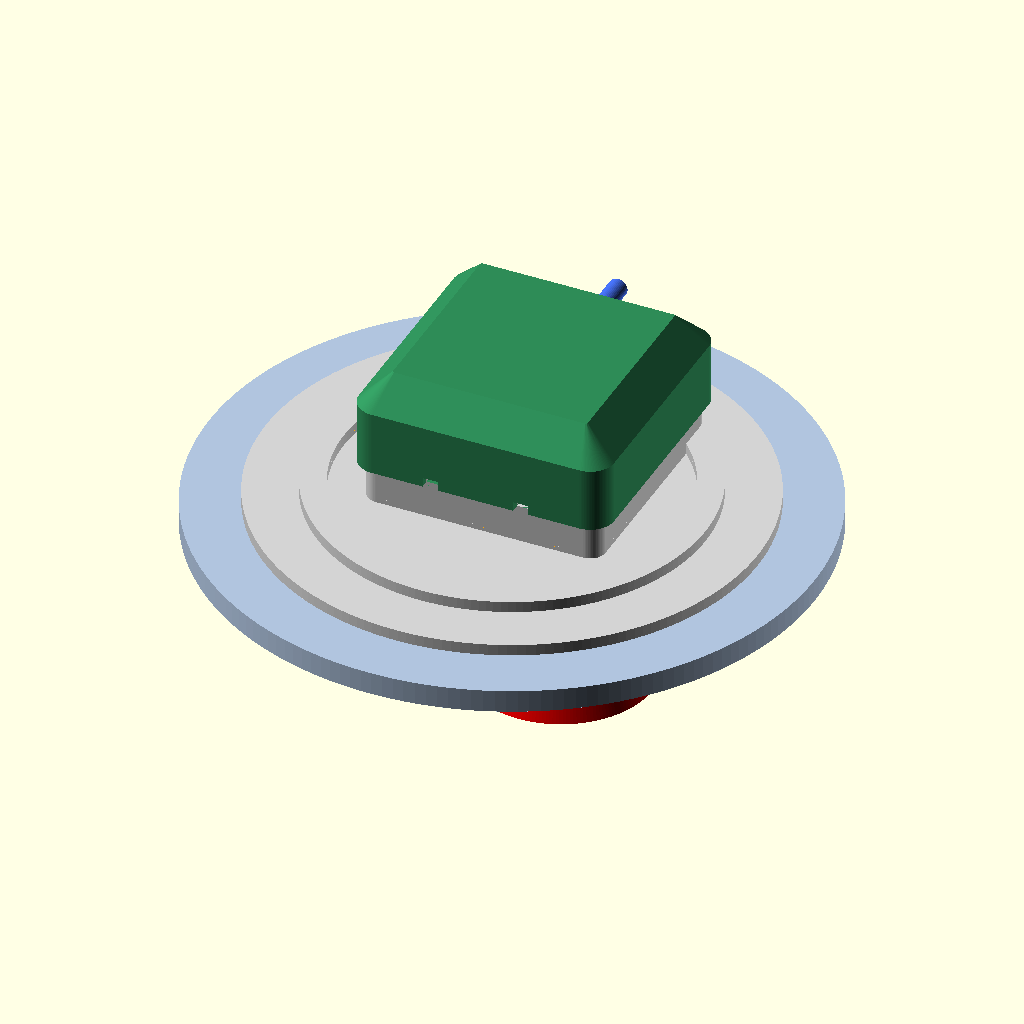
Cell 1 — every parameter at its default value.
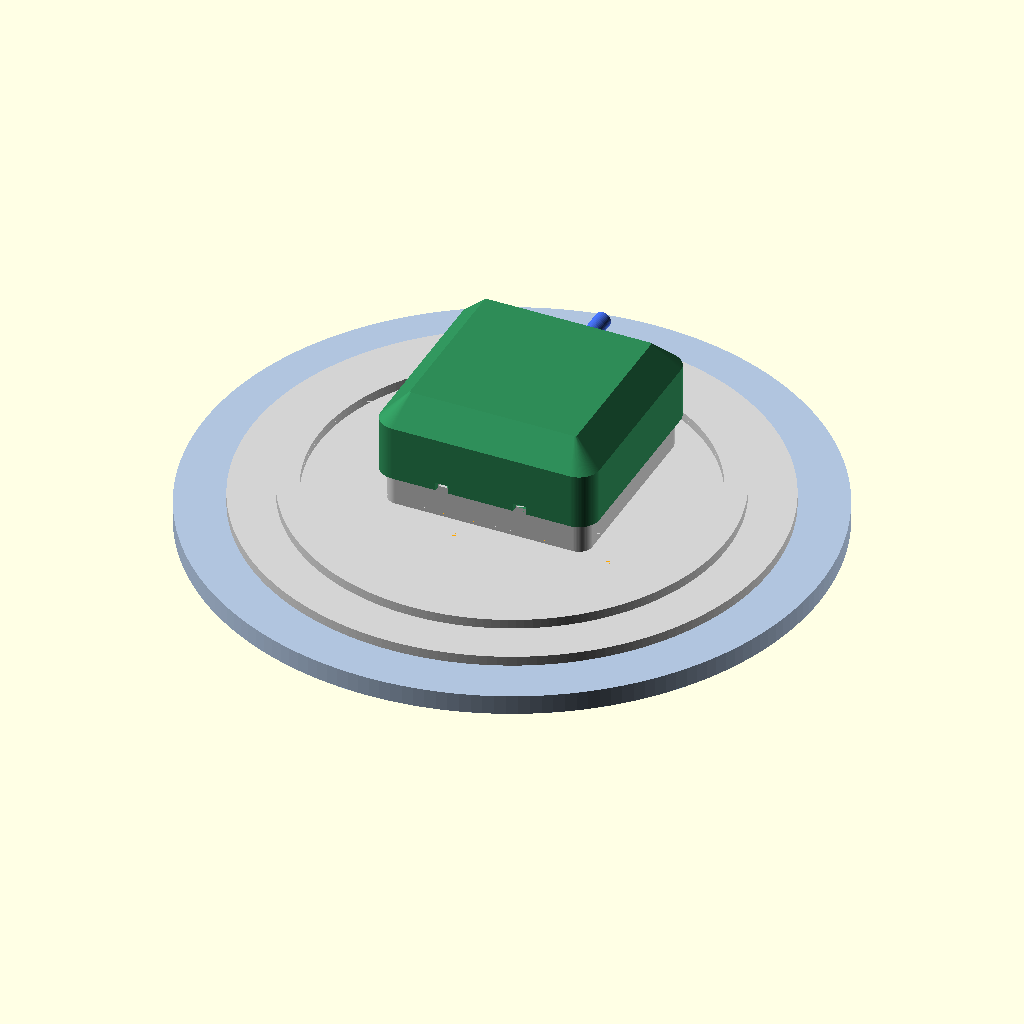
Cell 2: hole_d = 130 (everything else at default).
The same orthographic view direction (rotation 55°, 0°, 25°; colour scheme Cornfield) for every cell, with the view re-fitted per cell, so scale and position can differ between cells.
OpenSCAD source file hcsr04-tank-mount/hcsr04_tank_mount.scad:
// ============================================================
// HC-SR04 tank-top mount — grow room "Location A", Rechts Primärtank
// ============================================================
// Holds an HC-SR04 ultrasonic ranger above the ~100 mm filler hole
// of a water canister, transducers pointing straight down into the
// tank, electronics under a drip-shedding lid.
//
//   rim (canister top)  z = 0
//   sensor face         z = face_above_rim  (echoed, use it in firmware)
//
// Parts (all print without supports, see README.md):
//   base      flange + plinth + deck + PCB cradle + cable gland   (flange down)
//   collar    centring spigot with friction tabs, presses into the
//             groove under the flange                             (insert end down)
//   lid       hood over PCB + connector bay                       (roof down)
//   test_ring 15 mm fit-check ring for the hole, print this first (lip down)
//
// Why a separate collar: a spigot below the flange and a plinth above
// it cannot both be printed without supports. Split, both are flat.
//
// Board: "HC-SR04 2020" revision (RCWL-9300 on the back), right-angle
// 4-pin header on one long edge, pins in the PCB plane. Dimensions:
// 45 x 20 x 15 mm and <15 deg measuring angle per the ElecFreaks /
// SparkFun datasheet (cdn.sparkfun.com/datasheets/Sensors/Proximity/HCSR04.pdf);
// hole spacing ~42 x 17 mm, holes ~2 mm (SparkFun forum caliper
// measurement). Transducer Ø16 / 26 mm pitch / 12 mm height are the
// common drawing values, consistent with the user's photos. The
// corner holes are NOT used — the board is held by its edges.
//
// Material: PETG (humid headspace; PLA creeps and softens when warm+wet).
// ============================================================

/* [Selection] */
part = "assembly"; // [assembly, exploded, section, all, base, collar, lid, test_ring]

/* [Canister hole — MEASURE hole_d] */
hole_d          = 100.0; // [80:0.5:130] Filler-hole diameter (approximate! print test_ring first)
spigot_clr      = 1.0;   // [0:0.1:3] Radial gap spigot <-> hole (default Ø98 in a Ø100 hole)
spigot_drop     = 8.0;   // [3:0.5:20] How far the spigot reaches into the hole
collar_wall     = 2.4;   // [2:0.2:4] Spigot / collar wall
n_tabs          = 4;     // [0:1:6] Flexible friction tabs on the spigot (0 = none)
tab_w           = 12.0;  // [6:1:20] Tab width (arc length)
tab_interf      = 0.3;   // [0:0.1:1.5] Tab bump reach beyond the nominal hole wall
flange_margin   = 15.0;  // [8:1:30] Flange overhang beyond the hole, per side (Ø = hole_d + 2*margin)
flange_t        = 3.0;   // [2:0.2:6] Flange plate thickness
collar_insert   = 4.0;   // [2:0.5:8] Collar length pressed into the flange groove
collar_fit      = 0.15;  // [0:0.05:0.4] Radial groove clearance each side
crush_rib       = 0.25;  // [0:0.05:0.6] Crush-rib interference on the collar insert (press fit)

/* [Sensor board — measure yours] */
pcb_l           = 45.0;  // [40:0.1:50] PCB length
pcb_w           = 20.0;  // [18:0.1:24] PCB width
pcb_t           = 1.6;   // [1:0.1:2] PCB thickness
tx_d            = 16.0;  // [14:0.1:18] Transducer can diameter
tx_h            = 12.0;  // [8:0.1:15] Can height, PCB front face -> can face
tx_pitch        = 26.0;  // [20:0.1:32] Transducer centre distance
xtal_l          = 11.0;  // Crystal can (front side) length
xtal_w          = 4.5;   // Crystal can width
xtal_h          = 3.5;   // Crystal can height above PCB front
xtal_y          = -5.5;  // Crystal centre, y (header edge is +y)
ic_h            = 2.0;   // SOIC height on the back side (U1/U2/U3)
hdr_body_h      = 2.5;   // Right-angle header plastic body height on the back
hdr_pin_len     = 10.0;  // Pins sticking out past the PCB edge
dupont_len      = 14.0;  // Dupont housing length (on the pins)
hdr_x           = 0.0;   // Header centre along the long edge (0 = middle)

/* [Placement / beam] */
face_above_rim  = 15.0;  // [8:0.5:40] Transducer face height above canister top
recess          = 2.0;   // [0:0.5:5] Face recessed above the deck underside (45° flared, no tunnel)
beam_half_angle = 15.0;  // [5:1:30] HC-SR04 beam half-angle to keep clear
chimney_flare   = 30.0;  // [15:1:45] Opening flare from vertical (>= beam angle; <=45 prints unsupported)
tx_clr          = 0.3;   // [0.1:0.05:0.6] Radial clearance around cans
can_guide       = 3.0;   // [1:0.5:6] Deck thickness above the face (lateral can guide)

/* [Cradle / housing] */
pcb_clr         = 0.3;   // [0.1:0.05:0.6] Clearance around the PCB
wall            = 2.0;   // [2:0.2:4] Cradle / gland / lid wall
plinth_wall     = 2.4;   // [2:0.2:5] Min wall around the beam opening
post_w          = 3.0;   // Corner support post size along x
post_d          = 2.5;   // Corner support post size along y
hook            = 0.8;   // Snap hook overlap onto the PCB back
snap_w          = 10.0;  // Snap tongue width
hdr_notch_w     = 14.0;  // Slot in the cradle wall for the right-angle header
bay_len         = 26.0;  // Connector bay length beyond the cradle (Dupont + bend)
cable_d         = 5.0;   // [3:0.5:8] 4-core cable OD (or bundle of 4 jumpers)
cable_clr       = 0.5;   // Gland clearance on diameter
cable_z_above   = 6.0;   // Cable centre above the deck top
lid_clr         = 0.3;   // Lid skirt clearance to the plinth
lid_overlap     = 5.0;   // Skirt reaches this far below the deck top (drip edge)
lid_headroom    = 7.4;   // Free height above the PCB back side
lid_chamfer     = 8.0;   // 45° roof shoulders (sheds drips, prints roof-down)
ledge_w         = 2.0;   // Lid seat ledge width
vent_w          = 4.0;   // Labyrinth vent width (2 vents, -y side)
test_h          = 15.0;  // Test ring total height
lip_t           = 1.2;   // Test ring stop lip thickness
lip_over        = 4.0;   // Test ring lip overhang beyond the hole, per side

/* [Hidden] */
$fa = 2; $fs = 0.4;
eps = 0.01;

// ---------------- derived ----------------
hole_r     = hole_d / 2;
spigot_r   = hole_r - spigot_clr;          // collar OD / 2
collar_ir  = spigot_r - collar_wall;
flange_r   = hole_r + flange_margin;
face_z     = face_above_rim;
deck_bot   = face_z - recess;
deck_top   = face_z + can_guide;
pcb_front  = face_z + tx_h;
pcb_back   = pcb_front + pcb_t;
wall_top   = pcb_back + hook + 0.8;
ceiling    = pcb_back + lid_headroom;
lid_top    = ceiling + wall;
lid_bot    = deck_top - lid_overlap;
tx_x       = tx_pitch / 2;
hole_cr    = tx_d / 2 + tx_clr;            // can hole radius
sink_r     = hole_cr + recess;             // 45° countersink radius at deck underside
// beam-opening radius around each transducer axis at height z (z <= deck_bot)
function cav_r(z) = sink_r + (deck_bot - z) * tan(chimney_flare);
pk_x       = pcb_l / 2 + pcb_clr;          // cradle pocket half sizes
pk_y       = pcb_w / 2 + pcb_clr;
cable_z    = deck_top + cable_z_above;
cable_r    = (cable_d + cable_clr) / 2;
// plinth outline (rounded rectangle), y+ side carries the connector bay
pl_x       = max(tx_x + cav_r(flange_t) + plinth_wall, pk_x + wall + ledge_w + 2);
pl_y0      = -max(cav_r(flange_t) + plinth_wall, pk_y + wall + ledge_w + 2);
gl_y0      = pk_y + wall + bay_len;         // gland wall inner face
pl_y1      = gl_y0 + wall + ledge_w + 1;
pl_rad     = 4;
groove_ir  = collar_ir - collar_fit;
groove_or  = spigot_r + collar_fit;
groove_top = collar_insert + 0.3;
ring_top   = max(groove_top + 1.6, flange_t);
det_z      = lid_bot + 2.5;                 // lid detent height

// ---------------- checks ----------------
// Beam cone: rays leave the can rim (r = tx_d/2) at beam_half_angle.
// Clearance = opening radius - ray radius, sampled every 0.25 mm of depth.
function ray_r(d) = tx_d / 2 + d * tan(beam_half_angle);
function open_r(d) = d <= recess ? hole_cr + d            // 45° countersink
                   : cav_r(face_z - d);                   // flared chimney / flange opening
depths_open   = [for (d = [0 : 0.25 : face_z]) d];
clr_open      = min([for (d = depths_open) open_r(d) - ray_r(d)]);   // minimum is at the face (can bore)
clr_deck      = open_r(recess) - ray_r(recess);                       // at the deck underside
clr_rim       = open_r(face_z) - ray_r(face_z);                       // at canister-top level
// below the rim the collar bore is the limit (x direction is worst: axis at tx_x)
depths_collar = [for (d = [face_z : 0.25 : face_z + spigot_drop]) d];
clr_collar    = min([for (d = depths_collar) collar_ir - (tx_x + ray_r(d))]);
// the flange opening must also stay inside the collar bore
clr_flange    = collar_ir - (tx_x + cav_r(0));
// how far the cans may be too long before the face drops out of the countersink
xtal_gap      = (pcb_front - xtal_h) - deck_top;
dupont_end    = pk_y + hdr_pin_len + dupont_len * 0.4; // housing covers ~60% of the pins
bay_room      = gl_y0 - (pcb_w / 2 + 1 + dupont_len);

echo(str("SENSOR FACE HEIGHT ABOVE RIM = ", face_z, " mm  (transducer front -> canister top)"));
echo(str("  firmware: level_below_rim_mm = measured_mm - ", face_z));
echo(str("  face above flange top = ", face_z - flange_t, " mm; face recessed ", recess, " mm above deck underside"));
echo(str("DIMS flange Ø", 2 * flange_r, "  spigot Ø", 2 * spigot_r, " (hole Ø", hole_d, ")  spigot drop ", spigot_drop,
         "  top of lid ", lid_top, " mm above rim  overall ", lid_top + spigot_drop, " mm"));
echo(str("DIMS plinth ", 2 * pl_x, " x ", pl_y1 - pl_y0, " mm (y ", pl_y0, "..", pl_y1, ")"));
echo(str("BEAM ", beam_half_angle, "° cone from the can rim: clearance at face ", clr_open,
         " mm (can bore), at deck underside ", clr_deck, " mm, at rim level ", clr_rim, " mm"));
echo(str("BEAM min clearance opening = ", clr_open,
         " mm, collar bore = ", clr_collar, " mm, flange opening vs bore = ", clr_flange, " mm"));
echo(str("CLEAR crystal->deck ", xtal_gap, " mm; bay room past Dupont ", bay_room, " mm"));
assert(clr_open >= 0,   "beam cone hits the opening — raise chimney_flare or lower recess");
assert(clr_collar >= 0, "beam cone hits the collar bore — hole too small for this pitch");
assert(clr_flange >= 0, "flange opening wider than the collar bore — lower chimney_flare/face height");
assert(chimney_flare >= beam_half_angle, "chimney_flare must be >= beam_half_angle");
assert(chimney_flare <= 45, "chimney_flare > 45° will not print without supports");
assert(deck_bot > flange_t + 2, "face_above_rim too low for the flange + opening");
assert(xtal_gap > 0.5, "crystal would touch the deck");
assert(bay_room > 3, "bay_len too short for the Dupont housings");
assert(pl_x < flange_r && pl_y1 < flange_r + 10, "plinth larger than the flange");

// ---------------- helpers ----------------
module rrect(x0, x1, y0, y1, r) {
    translate([x0 + r, y0 + r]) offset(r = r) square([x1 - x0 - 2 * r, y1 - y0 - 2 * r]);
}
module plinth2d(o = 0) { rrect(-pl_x - o, pl_x + o, pl_y0 - o, pl_y1 + o, pl_rad + max(o, -pl_rad + 0.5)); }
module ring(r0, r1, z0, z1) {
    translate([0, 0, z0]) difference() {
        cylinder(r = r1, h = z1 - z0);
        translate([0, 0, -eps]) cylinder(r = r0, h = z1 - z0 + 2 * eps);
    }
}
// horizontal diamond bar along y (45° faces), reaching `depth` either side of x = 0
module vbar(depth, len) {
    rotate([90, 0, 0]) linear_extrude(height = len, center = true)
        polygon([[-depth, 0], [0, -depth], [depth, 0], [0, depth]]);
}

// ---------------- beam opening (cutter) ----------------
module beam_opening() {
    // flared chimney through plinth and flange, hull of both transducer cones
    z_lo = -eps - 1;
    hull() for (sx = [-1, 1]) translate([sx * tx_x, 0, 0]) {
        translate([0, 0, z_lo]) cylinder(r1 = cav_r(z_lo), r2 = sink_r, h = deck_bot - z_lo);
    }
    for (sx = [-1, 1]) translate([sx * tx_x, 0, 0]) {
        // 45° countersink below the face, straight can bore above it
        translate([0, 0, deck_bot - eps]) cylinder(r1 = sink_r + eps, r2 = hole_cr, h = recess + eps);
        translate([0, 0, face_z - eps]) cylinder(r = hole_cr, h = deck_top - face_z + 1);
    }
}

// ---------------- base ----------------
module flange() {
    cylinder(r = flange_r, h = flange_t);
    ring(groove_ir - 2, groove_or + 2, 0, ring_top);                // stiffening ring over the groove
}

module plinth() {
    difference() {
        translate([0, 0, flange_t - eps]) linear_extrude(deck_top - flange_t + eps) plinth2d();
        // lid detent grooves on ±x
        for (sx = [-1, 1]) translate([sx * pl_x, 0, det_z]) vbar(0.8, 14);
        // labyrinth vents: grooves up the -y wall, under the lid ledge
        for (sx = [-1, 1]) translate([sx * 12 - vent_w / 2, pl_y0 - 1, lid_bot])
            cube([vent_w, 1 + ledge_w + lid_clr + 1.5, deck_top - lid_bot + 1]);
    }
}

module cradle() {
    // pocket walls around the PCB, from the deck to just above the PCB back
    difference() {
        translate([0, 0, deck_top - eps]) linear_extrude(wall_top - deck_top + eps)
            difference() {
                rrect(-pk_x - wall, pk_x + wall, -pk_y - wall, pk_y + wall, 1);
                square([2 * pk_x, 2 * pk_y], center = true);
            }
        // header slot in the +y wall (pins + plastic body run out in-plane here)
        // (bottom stays above the PCB front face so the wall still locates the board edge)
        translate([hdr_x - hdr_notch_w / 2, pk_y - 1, pcb_front + 0.8]) cube([hdr_notch_w, wall + 2, 10]);
        // free the snap tongues on ±x
        for (sx = [-1, 1]) for (sy = [-1, 1])
            translate([sx * (pk_x + wall / 2), sy * (snap_w / 2 + 0.5), deck_top + 2 + (wall_top - deck_top) / 2])
                cube([wall + 2, 1.0, wall_top - deck_top], center = true);
    }
    // snap hooks: flat underside 0.2 mm above the PCB back, 45° lead-in
    for (sx = [-1, 1]) translate([sx * pk_x, 0, pcb_back + 0.2]) rotate([0, 0, sx > 0 ? 180 : 0])
        rotate([90, 0, 0]) linear_extrude(height = snap_w, center = true)
            polygon([[-eps, 0], [hook, 0], [hook, 0.2], [-eps, wall_top - pcb_back - 0.2]]);
    // corner posts: PCB front face rests on them (rim only, away from the cans)
    for (sx = [-1, 1]) for (sy = [-1, 1])
        translate([sx * (pk_x - post_w / 2), sy * (pk_y - post_d / 2), (deck_top + pcb_front) / 2 - eps])
            cube([post_w, post_d, pcb_front - deck_top + 2 * eps], center = true);
}

module gland() {
    gw = max(cable_d + 12, 16);
    // gland wall with an open-top U the cable drops into
    difference() {
        translate([-gw / 2, gl_y0, deck_top - eps]) cube([gw, wall, cable_z + cable_r - deck_top + eps]);
        translate([0, gl_y0 - 1, cable_z]) rotate([-90, 0, 0]) cylinder(r = cable_r, h = wall + 2);
        translate([-cable_r, gl_y0 - 1, cable_z]) cube([2 * cable_r, wall + 2, 20]);
    }
    // zip-tie bar just inside the gland: tie passes under it, around the cable
    bz0 = deck_top + 1.6;
    bz1 = max(cable_z - cable_r, bz0 + 1.2);
    translate([0, gl_y0 - 4, 0]) {
        translate([-6, 0, deck_top - eps]) cube([12, 2.5, bz1 - deck_top + eps]) ;
    }
}
module tie_tunnel() {
    translate([-4, gl_y0 - 4 - 1, deck_top - eps]) cube([8, 4.5, 1.6 + eps]);
}

module base() {
    difference() {
        union() {
            flange();
            plinth();
            cradle();
            gland();
        }
        beam_opening();
        tie_tunnel();
        ring(groove_ir, groove_or, -eps, groove_top);               // collar groove (bottom face, cut last)
    }
}

// ---------------- collar (use orientation: rim at z = 0) ----------------
module tabs_cut(z_bot, len) {
    // slots either side of each tab + inner thinning -> flexible tongues
    a_tab  = tab_w / spigot_r * 180 / PI;
    a_slot = 1.0 / spigot_r * 180 / PI;
    for (i = [0 : n_tabs - 1]) rotate([0, 0, 45 + i * 360 / n_tabs]) {
        for (s = [-1, 1]) rotate([0, 0, s * (a_tab + a_slot) / 2])
            translate([collar_ir - 1, -0.5, z_bot - 1]) cube([collar_wall + 2, 1.0, len + 1]);
        rotate([0, 0, -a_tab / 2]) rotate_extrude(angle = a_tab)
            translate([collar_ir - 1, z_bot - 1]) square([2, len + 1]);   // tongue 1 mm thinner
    }
}
module tabs_bumps(z_bot) {
    a_tab = tab_w / spigot_r * 180 / PI;
    h = hole_r + tab_interf - spigot_r;           // radial bump height
    if (h > 0) for (i = [0 : n_tabs - 1]) rotate([0, 0, 45 + i * 360 / n_tabs])
        rotate([0, 0, -a_tab / 2 + 2]) rotate_extrude(angle = a_tab - 4)
            translate([spigot_r - eps, z_bot + 1]) polygon([[0, 0], [h, h], [h, h + 1], [0, 2 * h + 1]]);
}
module collar() {
    z0 = -spigot_drop;
    difference() {
        ring(collar_ir, spigot_r, z0, collar_insert);
        if (n_tabs > 0) tabs_cut(z0, spigot_drop - 1);
    }
    if (n_tabs > 0) tabs_bumps(z0);
    // crush ribs on the insert (press fit into the flange groove)
    if (crush_rib > 0) for (i = [0 : 5]) rotate([0, 0, i * 60])
        translate([spigot_r - eps, -0.6, 0.6]) cube([crush_rib + collar_fit + eps, 1.2, collar_insert - 1.2]);
}

// ---------------- test ring (use orientation: lip bottom at z = 0) ----------------
module test_ring() {
    z0 = -(test_h - lip_t);
    difference() {
        union() {
            ring(collar_ir, spigot_r, z0, lip_t);
            ring(collar_ir, hole_r + lip_over, 0, lip_t);
        }
        if (n_tabs > 0) tabs_cut(z0, min(spigot_drop - 1, test_h - lip_t - 1));
        // notch in the lip: quick visual reference for "which way round"
        translate([hole_r + lip_over - 2, -1, -1]) cube([3, 2, lip_t + 2]);
    }
    if (n_tabs > 0) tabs_bumps(z0);
}

// ---------------- lid (use orientation) ----------------
module lid_shell_solid(o, ztop) {
    hull() {
        translate([0, 0, lid_bot]) linear_extrude(ztop - lid_chamfer - lid_bot) plinth2d(o);
        translate([0, 0, ztop - eps]) linear_extrude(eps) plinth2d(o - lid_chamfer);
    }
}
module lid() {
    oi = lid_clr;            // inner offset from the plinth
    oo = lid_clr + wall;     // outer
    difference() {
        lid_shell_solid(oo, lid_top);
        difference() {
            translate([0, 0, -eps]) lid_shell_solid(oi, ceiling);   // cavity
            // seat ledge: bears on the plinth top edge; 45° underside for roof-down printing
            difference() {
                translate([0, 0, deck_top]) linear_extrude(ledge_w) plinth2d(oi + 1);
                hull() {
                    translate([0, 0, deck_top - eps]) linear_extrude(eps) plinth2d(oi - ledge_w);
                    translate([0, 0, deck_top + ledge_w]) linear_extrude(eps) plinth2d(oi - 0.01);
                }
            }
        }
        translate([0, 0, lid_bot - 1]) linear_extrude(deck_top - lid_bot + 1) plinth2d(oi);  // skirt bore
        // cable notch (+y): inverted U, closes over the base gland U
        translate([0, pl_y1 - ledge_w - 2, cable_z]) rotate([-90, 0, 0]) cylinder(r = cable_r, h = ledge_w + oo + 4);
        translate([-cable_r, pl_y1 - ledge_w - 2, lid_bot - 1]) cube([2 * cable_r, ledge_w + oo + 4, cable_z - lid_bot + 1]);
        // labyrinth vents (-y), open downward, line up with the plinth grooves
        for (sx = [-1, 1]) translate([sx * 12 - vent_w / 2, pl_y0 - oo - 1, lid_bot - 1]) cube([vent_w, oo + 2, 3.5]);
    }
    // detent bumps on ±x (click into the plinth grooves)
    for (sx = [-1, 1]) translate([sx * (pl_x + lid_clr), 0, det_z]) vbar(0.5 + lid_clr, 10);
}

// ---------------- sensor dummy + context (preview only) ----------------
module hcsr04_dummy() {
    color("royalblue") translate([-pcb_l / 2, -pcb_w / 2, pcb_front]) cube([pcb_l, pcb_w, pcb_t]);
    color("silver") for (sx = [-1, 1]) translate([sx * tx_x, 0, face_z]) cylinder(d = tx_d, h = tx_h);
    color("silver") translate([0, xtal_y, pcb_front - xtal_h / 2])
        resize([xtal_l, xtal_w, xtal_h]) cylinder(d = 1, h = 1, center = true);
    color("black") for (x = [-12, 0, 12]) translate([x - 3, -2, pcb_back]) cube([6, 4, ic_h]);
    color("black") translate([hdr_x - 5.1, pcb_w / 2 - 2.5, pcb_back]) cube([10.2, 3.5, hdr_body_h]);
    color("gold") for (i = [0 : 3]) translate([hdr_x - 3.81 + i * 2.54, pcb_w / 2, pcb_back + hdr_body_h / 2])
        rotate([-90, 0, 0]) translate([-0.32, -0.32, 0]) cube([0.64, 0.64, hdr_pin_len]);
    color("dimgray") translate([hdr_x - 5.1, pcb_w / 2 + 1, pcb_back + hdr_body_h / 2 - 1.3]) cube([10.2, dupont_len, 2.6]);
    color("dimgray") translate([0, gl_y0 - 8, cable_z]) rotate([-90, 0, 0]) cylinder(d = cable_d, h = 30);
}
module canister_ghost() {
    difference() {
        translate([0, 0, -6]) cylinder(r = flange_r + 15, h = 6);
        translate([0, 0, -7]) cylinder(r = hole_r, h = 8);
    }
}
module beam_ghost(len = 60) {
    for (sx = [-1, 1]) translate([sx * tx_x, 0, face_z - len])
        cylinder(r1 = ray_r(len), r2 = tx_d / 2, h = len);
}
// cut = true: section through the transducer axes (y = 0), viewed from +y
// explode > 0: lid lifted and collar dropped by that many mm
module assembly(cut = false, explode = 0) {
    module cutaway(c) {
        if (cut) color(c) difference() { children(); translate([-200, 0, -100]) cube([400, 200, 300]); }
        else color(c) children();
    }
    cutaway("lightgray") base();
    cutaway("orange") translate([0, 0, -explode]) collar();
    cutaway("seagreen") translate([0, 0, 2.2 * explode]) lid();
    cutaway("royalblue") translate([0, 0, 0.9 * explode]) hcsr04_dummy();
    if (explode == 0) {
        cutaway("lightsteelblue") canister_ghost();
        // beam cone drawn as a thin shell so the section shows its boundary
        cutaway("red") difference() {
            beam_ghost();
            translate([0, 0, -0.01]) for (sx = [-1, 1]) translate([sx * tx_x, 0, face_z - 60 - 0.01])
                cylinder(r1 = ray_r(60) - 0.4, r2 = tx_d / 2 - 0.4, h = 60.03);
        }
    }
}

// ---------------- print orientation ----------------
module print_base()      base();
module print_collar()    translate([0, 0, collar_insert]) mirror([0, 0, 1]) collar();
module print_lid()       translate([0, 0, lid_top]) mirror([0, 0, 1]) lid();
module print_test_ring() translate([0, 0, lip_t]) mirror([0, 0, 1]) test_ring();

if (part == "base")           print_base();
else if (part == "collar")    print_collar();
else if (part == "lid")       print_lid();
else if (part == "test_ring") print_test_ring();
else if (part == "section")   assembly(cut = true);
else if (part == "exploded")  assembly(explode = 30);
else if (part == "all") {
    print_base();
    translate([flange_r + spigot_r + 5, 0, 0]) print_collar();
    translate([0, flange_r + pl_x + 8, 0]) rotate([0, 0, 90]) print_lid();
    translate([flange_r + spigot_r + 5, flange_r + hole_r + lip_over + 2, 0]) print_test_ring();
}
else assembly();
Parameter table extracted from the source (name, type, default, range or options):
part: string, default "assembly", options "assembly", "exploded", "section", "all", "base", "collar", "lid", "test_ring"
hole_d: number, default 100, range 80 to 130, step 0.5
spigot_clr: number, default 1, range 0 to 3, step 0.1
spigot_drop: number, default 8, range 3 to 20, step 0.5
collar_wall: number, default 2.4, range 2 to 4, step 0.2
n_tabs: number, default 4, range 0 to 6, step 1
tab_w: number, default 12, range 6 to 20, step 1
tab_interf: number, default 0.3, range 0 to 1.5, step 0.1
flange_margin: number, default 15, range 8 to 30, step 1
flange_t: number, default 3, range 2 to 6, step 0.2
collar_insert: number, default 4, range 2 to 8, step 0.5
collar_fit: number, default 0.15, range 0 to 0.4, step 0.05
crush_rib: number, default 0.25, range 0 to 0.6, step 0.05
pcb_l: number, default 45, range 40 to 50, step 0.1
pcb_w: number, default 20, range 18 to 24, step 0.1
pcb_t: number, default 1.6, range 1 to 2, step 0.1
tx_d: number, default 16, range 14 to 18, step 0.1
tx_h: number, default 12, range 8 to 15, step 0.1
tx_pitch: number, default 26, range 20 to 32, step 0.1
xtal_l: number, default 11
xtal_w: number, default 4.5
xtal_h: number, default 3.5
xtal_y: number, default -5.5
ic_h: number, default 2
hdr_body_h: number, default 2.5
hdr_pin_len: number, default 10
dupont_len: number, default 14
hdr_x: number, default 0
face_above_rim: number, default 15, range 8 to 40, step 0.5
recess: number, default 2, range 0 to 5, step 0.5
beam_half_angle: number, default 15, range 5 to 30, step 1
chimney_flare: number, default 30, range 15 to 45, step 1
tx_clr: number, default 0.3, range 0.1 to 0.6, step 0.05
can_guide: number, default 3, range 1 to 6, step 0.5
pcb_clr: number, default 0.3, range 0.1 to 0.6, step 0.05
wall: number, default 2, range 2 to 4, step 0.2
plinth_wall: number, default 2.4, range 2 to 5, step 0.2
post_w: number, default 3
post_d: number, default 2.5
hook: number, default 0.8
snap_w: number, default 10
hdr_notch_w: number, default 14
bay_len: number, default 26
cable_d: number, default 5, range 3 to 8, step 0.5
cable_clr: number, default 0.5
cable_z_above: number, default 6
lid_clr: number, default 0.3
lid_overlap: number, default 5
lid_headroom: number, default 7.4
lid_chamfer: number, default 8
ledge_w: number, default 2
vent_w: number, default 4
test_h: number, default 15
lip_t: number, default 1.2
lip_over: number, default 4
